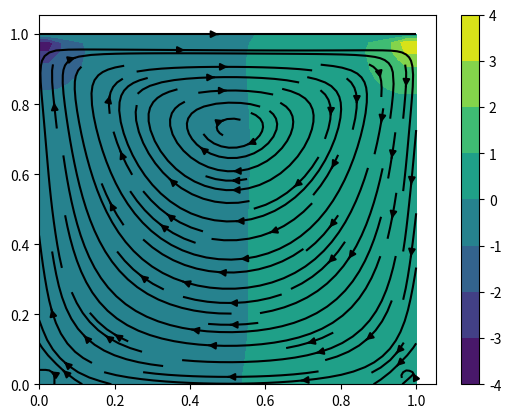

The matplotlib source for this figure:
r"""
Solves the imcompressible Navier-Stokes equations in a lid-driven cavity
scenario using finite differences, explicit timestepping and Chorin's Projection

Momentum: \frac{\partial u}{\partial t} + \nabla \cdot u = -\frac{1}{\rho}\nabla p + \nu \nabla^2 u + f
imcompressibility: \nabla \cdot u = 0
${DATE} and ${TIME}$
where:
u: velocitu
p: pressure
f: external force
\nu: kinamatic viscosity
\rho: density
t: time

      1 +-------------------------------------------------------+ 1
        |                                                       |
        |                                                       |
        |                                                       |
        |                                                       |
        |                                                       |
        |                                                       |
        |                                                       |
        |                                                       |
        |                                                       |
        |                                                       |
        |                                                       |
        |                                                       |
        |                                                       |
        |                                                       |
        |                                                       |
        |                                                       |
     0  +-------------------------------------------------------+ 1
      
"""

import matplotlib.pyplot as plt
import numpy as np
from tqdm import tqdm

N_POINTS = 41
DOMAIN_SIZE = 1.0
N_INTERATIONS = 500
TIME_STEP_LENGTH = 0.001
KINEMATIC_VISCOSITY = 0.1
DENSITY = 1.0
HORIZONTAL_VELOCITY_TOP = 1.0

N_PRESSURE_POISSON_ITERATIONS = 50
STABILITY_SAFETY_FACTOR = 0.5
def main():
    element_length = DOMAIN_SIZE / (N_POINTS + 1)
    x = np.linspace(0.0, DOMAIN_SIZE, N_POINTS)
    y = np.linspace(0.0, DOMAIN_SIZE, N_POINTS)

    X, Y = np.meshgrid(x, y)

    u_prev = np.zeros_like(X)
    v_prev = np.zeros_like(X)
    p_prev = np.zeros_like(X)


    def central_difference_x(f):
        diff = np.zeros_like(f)
        diff[1:-1, 1:-1] = (
            f[1:-1, 2:]
            -
            f[1:-1, 0:-2]
        )/ (2*element_length)

        return diff
    
    def central_difference_y(f):
        diff = np.zeros_like(f)
        diff[1:-1, 1:-1] = (
            f[2:  , 1:-1]
            -
            f[0:-2, 1:-1]
        )/ (2*element_length)

        return diff

    def laplace(f):
        diff = np.zeros_like(f)
        diff[1:-1, 1:-1] = (
            f[1:-1, 2:]
            +
            f[1:-1, 0:-2]
            -
            4*f[1:-1, 1:-1]
            + 
            f[2:  , 1:-1]
            +
            f[0:-2, 1:-1]
        ) / element_length**2

        return diff


    maximum_possible_time_step_length = (
        element_length**2 / (2*KINEMATIC_VISCOSITY)
    )
    if TIME_STEP_LENGTH > STABILITY_SAFETY_FACTOR * maximum_possible_time_step_length:
        raise RuntimeError(
            f"""Stability is not gauranteed.
            The time step length {TIME_STEP_LENGTH} is too large.
            The maximum possible time step length is {maximum_possible_time_step_length}"""
        )


    for _ in tqdm(range(N_INTERATIONS)):
        d_u_prev__d_x = central_difference_x(u_prev)
        d_u_prev__d_y = central_difference_y(u_prev)
        d_v_prev__d_x = central_difference_x(v_prev)
        d_v_prev__d_y = central_difference_y(v_prev)
        laplace__u_prev = laplace(u_prev)
        laplace__v_prev = laplace(v_prev)

        # Perform a trantative step by solving the momentum equation without the pressure gradient
        u_tent = (
            u_prev+
            TIME_STEP_LENGTH*(
                -(u_prev * d_u_prev__d_x + v_prev * d_u_prev__d_y)
                + KINEMATIC_VISCOSITY * laplace__u_prev
            )
        )

        v_tent = (
            v_prev+
            TIME_STEP_LENGTH*(
                -(u_prev * d_v_prev__d_x + v_prev * d_v_prev__d_y)
                + KINEMATIC_VISCOSITY * laplace__v_prev
            )
        )

        # Velocity boudary conditions: Homogeneneous Dirichilet BC every except
        # for the horizontal velocity at the top
        u_tent[0, :] = 0.0
        u_tent[:, 0] = 0.0
        u_tent[:, -1] = 0.0
        u_tent[-1, :] = HORIZONTAL_VELOCITY_TOP
        v_tent[0, :] = 0.0
        v_tent[:, 0] = 0.0
        v_tent[-1, :] = 0.0
        v_tent[:, -1] = 0.0

        d_u_tent__d_x = central_difference_x(u_tent)
        #d_u_tent__d_y = central_difference_y(u_tent)
        #d_v_tent__d_x = central_difference_x(v_tent)
        d_v_tent__d_y = central_difference_y(v_tent)
        #laplace__u_tent = laplace(u_tent)

        # Compute the pressure correction by solving the pressure equation
        rhs = (
            DENSITY / TIME_STEP_LENGTH * (
                d_u_tent__d_x + d_v_tent__d_y
            )
        )

        for _ in range(N_PRESSURE_POISSON_ITERATIONS):
            p_next = np.zeros_like(p_prev)
            p_next[1:-1, 1:-1] = 1/4 * (
                p_prev[1:-1, 2:]+
                p_prev[1:-1, 0:-2]+
                p_prev[2:  , 1:-1]+
                p_prev[0:-2, 1:-1]-
                element_length**2 * rhs[1:-1, 1:-1]
            )

            # Pressure boudary conditions: Homogeneneous Neumann BC everywhere except
            # for the horizontal velocity at the top
            p_next[:, -1] = p_next[:, -2]
            p_next[0, :] = p_next[1, :]
            p_next[:, 0] = p_next[:, 1]
            p_next[-1, :] = 0

            p_prev = p_next

        d_p_next__d_x = central_difference_x(p_next)
        d_p_next__d_y = central_difference_y(p_next)
        
        # Correct the velocities such that the fluid stays incompressible
        u_next = u_tent - (
            TIME_STEP_LENGTH / DENSITY * (
                d_p_next__d_x
            )
        )
        v_next = v_tent - (
            TIME_STEP_LENGTH / DENSITY * (
                d_p_next__d_y
            )
        )

        # Velocity boudary conditions: Homogeneneous Dirichilet BC every except
        # for the horizontal velocity at the top
        u_next[0, :] = 0.0
        u_next[:, 0] = 0.0
        u_next[:, -1] = 0.0
        u_next[-1, :] = HORIZONTAL_VELOCITY_TOP
        v_next[0, :] = 0.0
        v_next[:, 0] = 0.0
        v_next[-1, :] = 0.0
        v_next[:, -1] = 0.0

        # advance in time
        u_prev = u_next
        v_prev = v_next
        p_prev = p_next


    plt.figure()
    plt.contourf(X, Y, p_next)
    plt.colorbar()
    #plt.quiver(X, Y, u_next, v_next, color="black")
    plt.streamplot(X, Y, u_next, v_next, color="black")
    plt.show()



if __name__ == "__main__":
    main()
